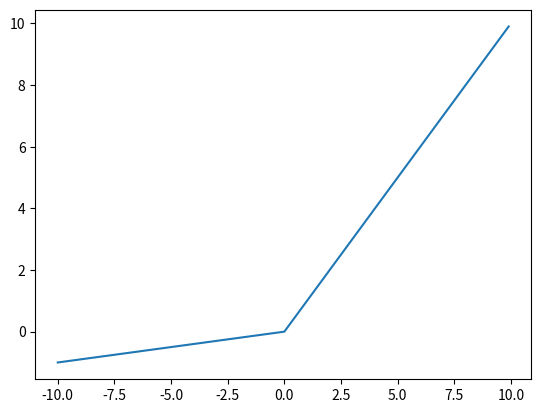

Generate this figure with matplotlib:
import numpy as np
import math
import matplotlib.pyplot as plt

def relu(x):
    return np.maximum(0,x)

def elu(x):
    if x > 0 :
        return x
    else : 
        return (np.exp(x)-1)
    
elu_array = np.vectorize(elu)
    
def sigmoid(x):
    return 1/(1 + np.exp(-x))

def tanh(x):
    return np.tanh(x)

def leaky_relu(x):
    return np.maximum(0.1*x, x)

if __name__ == "__main__":
    x = np.arange(-10,10,0.1)
    y = [leaky_relu(i) for i in x]
    plt.plot(x,y)
    plt.show()